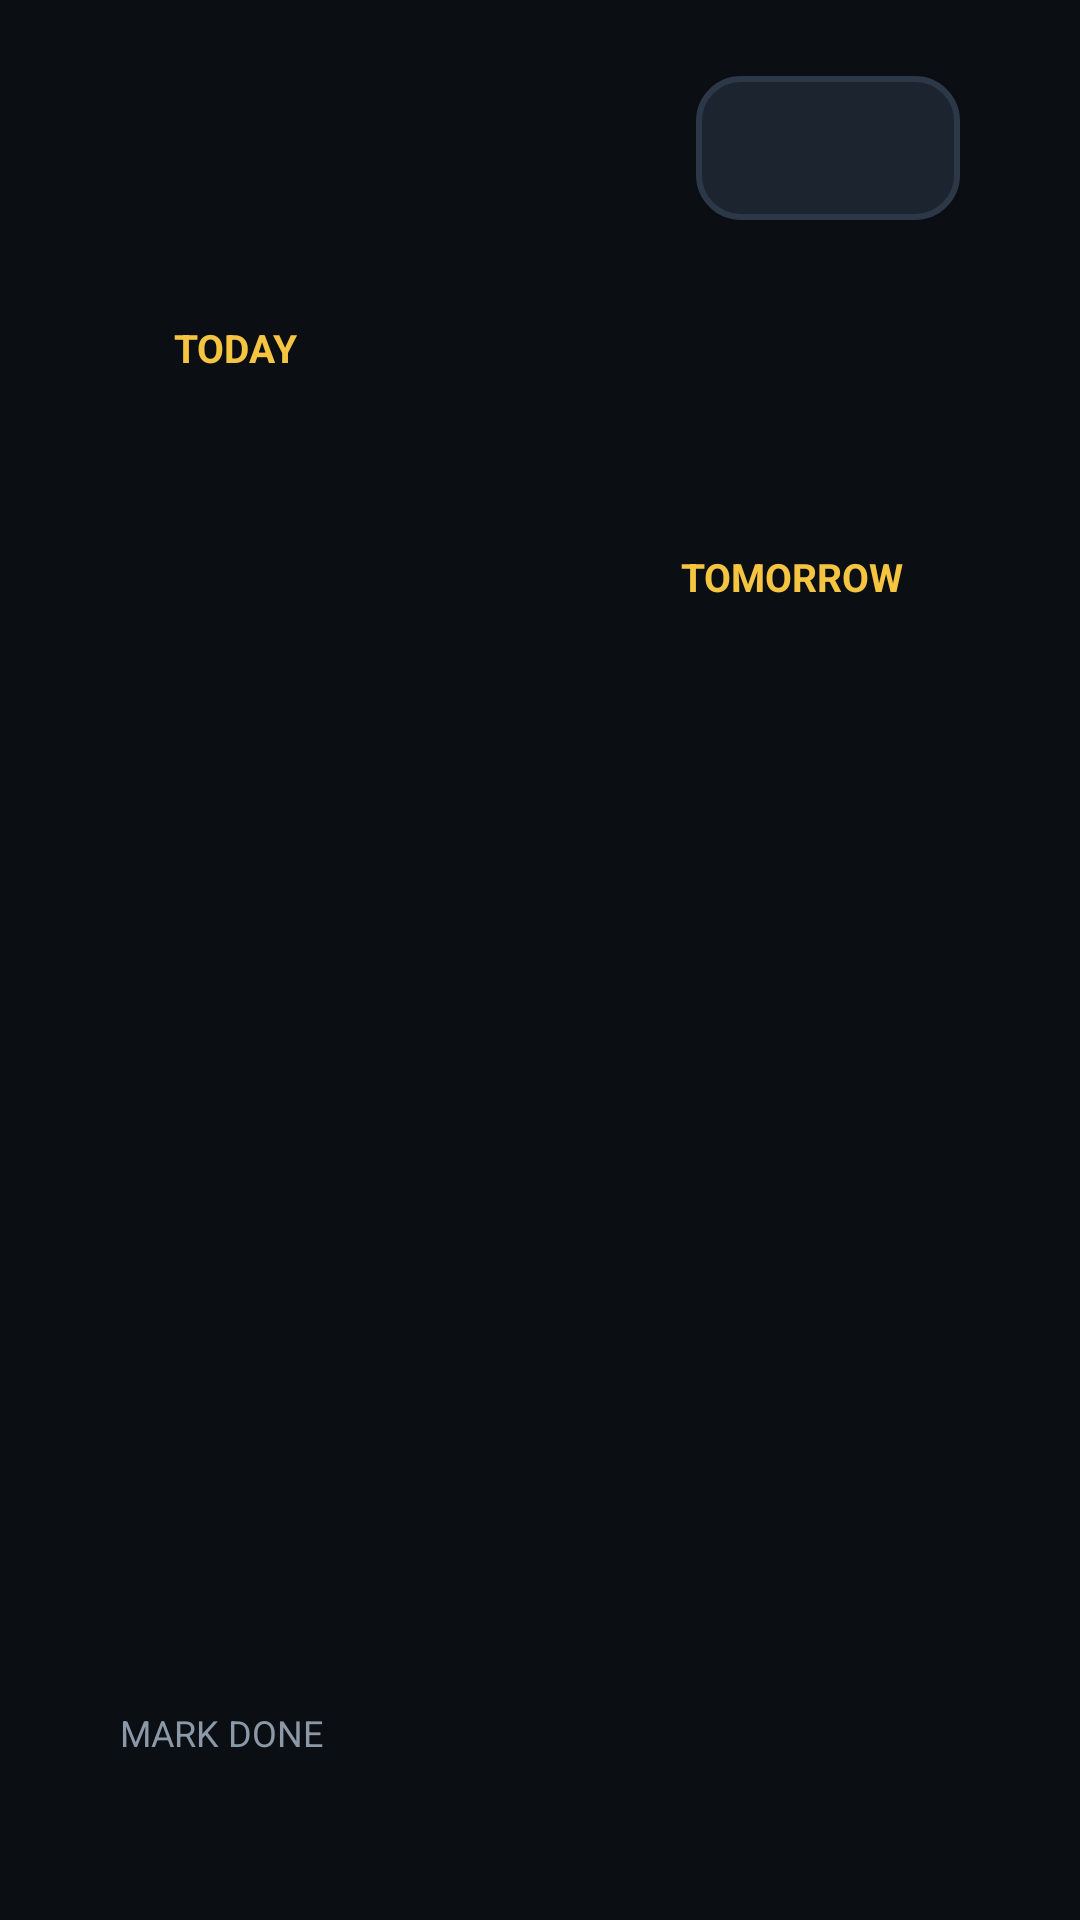

This screen was rendered from an Android layout file. Write that file and the resources it references.
<!-- AndroidManifest.xml: application theme Theme.TVDesk -->
<!-- res/layout/activity_agenda.xml -->
<?xml version="1.0" encoding="utf-8"?>
<LinearLayout xmlns:android="http://schemas.android.com/apk/res/android"
    android:layout_width="match_parent"
    android:layout_height="match_parent"
    android:background="@color/bg"
    android:keepScreenOn="true"
    android:orientation="vertical"
    android:paddingStart="40dp"
    android:paddingTop="24dp"
    android:paddingEnd="40dp"
    android:paddingBottom="18dp">

    <LinearLayout
        android:layout_width="match_parent"
        android:layout_height="wrap_content"
        android:gravity="center_vertical"
        android:orientation="horizontal">

        <LinearLayout
            android:layout_width="0dp"
            android:layout_height="wrap_content"
            android:layout_weight="1"
            android:orientation="vertical">

            <TextView
                android:id="@+id/nameView"
                android:layout_width="wrap_content"
                android:layout_height="wrap_content"
                android:letterSpacing="0.12"
                android:textAllCaps="true"
                android:textColor="@color/gold"
                android:textSize="13sp"
                android:textStyle="bold" />

            <TextView
                android:id="@+id/dateView"
                android:layout_width="wrap_content"
                android:layout_height="wrap_content"
                android:layout_marginTop="4dp"
                android:textColor="@color/text"
                android:textSize="22sp" />
        </LinearLayout>

        <TextView
            android:id="@+id/weatherView"
            android:layout_width="wrap_content"
            android:layout_height="wrap_content"
            android:layout_marginEnd="18dp"
            android:textColor="@color/muted"
            android:textSize="16sp" />

        <TextView
            android:id="@+id/countdownView"
            android:layout_width="wrap_content"
            android:layout_height="wrap_content"
            android:layout_marginEnd="18dp"
            android:textColor="@color/muted"
            android:textSize="16sp" />

        <Button
            android:id="@+id/btnView"
            android:layout_width="wrap_content"
            android:layout_height="48dp"
            android:background="@drawable/button_bg"
            android:defaultFocusHighlightEnabled="false"
            android:focusable="true"
            android:paddingStart="16dp"
            android:paddingEnd="16dp"
            android:textAllCaps="false"
            android:textColor="@color/button_text"
            android:textSize="16sp" />
    </LinearLayout>

    <LinearLayout
        android:layout_width="match_parent"
        android:layout_height="0dp"
        android:layout_marginTop="14dp"
        android:layout_weight="1"
        android:orientation="horizontal">

        <LinearLayout
            android:layout_width="0dp"
            android:layout_height="match_parent"
            android:layout_marginEnd="14dp"
            android:layout_weight="1.4"
            android:background="@drawable/card_bg"
            android:orientation="vertical"
            android:padding="18dp">

            <TextView
                android:layout_width="wrap_content"
                android:layout_height="wrap_content"
                android:text="@string/heading_today"
                android:textAllCaps="true"
                android:textColor="@color/gold"
                android:textSize="13sp"
                android:textStyle="bold" />

            <LinearLayout
                android:id="@+id/todayList"
                android:layout_width="match_parent"
                android:layout_height="wrap_content"
                android:layout_marginTop="8dp"
                android:orientation="vertical" />
        </LinearLayout>

        <LinearLayout
            android:layout_width="0dp"
            android:layout_height="match_parent"
            android:layout_weight="1"
            android:orientation="vertical">

            <TextView
                android:id="@+id/clockView"
                android:layout_width="match_parent"
                android:layout_height="wrap_content"
                android:fontFamily="sans-serif-light"
                android:gravity="end"
                android:textColor="@color/text"
                android:textSize="48sp" />

            <LinearLayout
                android:layout_width="match_parent"
                android:layout_height="0dp"
                android:layout_marginTop="12dp"
                android:layout_weight="1"
                android:background="@drawable/card_bg"
                android:orientation="vertical"
                android:padding="18dp">

                <TextView
                    android:layout_width="wrap_content"
                    android:layout_height="wrap_content"
                    android:text="@string/heading_tomorrow"
                    android:textAllCaps="true"
                    android:textColor="@color/gold"
                    android:textSize="13sp"
                    android:textStyle="bold" />

                <LinearLayout
                    android:id="@+id/tomorrowList"
                    android:layout_width="match_parent"
                    android:layout_height="wrap_content"
                    android:layout_marginTop="8dp"
                    android:orientation="vertical" />
            </LinearLayout>
        </LinearLayout>
    </LinearLayout>

    <LinearLayout
        android:id="@+id/userRow"
        android:layout_width="match_parent"
        android:layout_height="wrap_content"
        android:layout_marginTop="10dp"
        android:orientation="horizontal" />

    <LinearLayout
        android:layout_width="match_parent"
        android:layout_height="wrap_content"
        android:layout_marginTop="12dp"
        android:gravity="center_vertical"
        android:orientation="horizontal">

        <TextView
            android:id="@+id/sectionLabel"
            android:layout_width="0dp"
            android:layout_height="wrap_content"
            android:layout_weight="1"
            android:text="@string/mark_done"
            android:textAllCaps="true"
            android:textColor="@color/muted"
            android:textSize="12sp" />

        <Button
            android:id="@+id/btnTasks"
            android:layout_width="wrap_content"
            android:layout_height="40dp"
            android:layout_marginEnd="12dp"
            android:background="@drawable/button_bg"
            android:defaultFocusHighlightEnabled="false"
            android:focusable="true"
            android:paddingStart="14dp"
            android:paddingEnd="14dp"
            android:text="@string/show_tasks"
            android:textAllCaps="false"
            android:textColor="@color/button_text"
            android:textSize="14sp"
            android:visibility="gone" />

        <TextView
            android:id="@+id/doneCount"
            android:layout_width="wrap_content"
            android:layout_height="wrap_content"
            android:textColor="@color/gold"
            android:textSize="14sp" />
    </LinearLayout>

    <LinearLayout
        android:id="@+id/taskRow"
        android:layout_width="match_parent"
        android:layout_height="wrap_content"
        android:layout_marginTop="8dp"
        android:orientation="horizontal" />

    <TextView
        android:id="@+id/statusLine"
        android:layout_width="match_parent"
        android:layout_height="wrap_content"
        android:layout_marginTop="8dp"
        android:textColor="@color/muted"
        android:textSize="14sp" />

</LinearLayout>
<!-- resources referenced by this layout -->
<resources>
  <color name="bg">#0B0F14</color>
  <color name="gold">#F5C542</color>
  <color name="muted">#8B98A8</color>
  <color name="text">#F4F7FB</color>
  <!-- drawable button_bg (drawable) -->
  <?xml version="1.0" encoding="utf-8"?>
  <selector xmlns:android="http://schemas.android.com/apk/res/android">
      <item android:state_focused="true">
          <shape android:shape="rectangle">
              <solid android:color="@color/gold" />
              <corners android:radius="14dp" />
          </shape>
      </item>
      <item android:state_pressed="true">
          <shape android:shape="rectangle">
              <solid android:color="@color/gold_pressed" />
              <corners android:radius="14dp" />
          </shape>
      </item>
      <item>
          <shape android:shape="rectangle">
              <solid android:color="@color/button" />
              <stroke
                  android:width="2dp"
                  android:color="@color/line" />
              <corners android:radius="14dp" />
          </shape>
      </item>
  </selector>
  <string name="heading_today">Today</string>
  <string name="heading_tomorrow">Tomorrow</string>
  <string name="mark_done">Mark done</string>
  <string name="show_tasks">Tasks</string>
  <style name="Theme.TVDesk" parent="@android:style/Theme.DeviceDefault.NoActionBar">
          <item name="android:windowBackground">@color/bg</item>
          <item name="android:colorBackground">@color/bg</item>
          <item name="android:windowFullscreen">true</item>
          <item name="android:windowNoTitle">true</item>
      </style>
  <color name="gold_pressed">#E0B030</color>
  <color name="button">#1C2430</color>
  <color name="line">#2C3848</color>
</resources>
